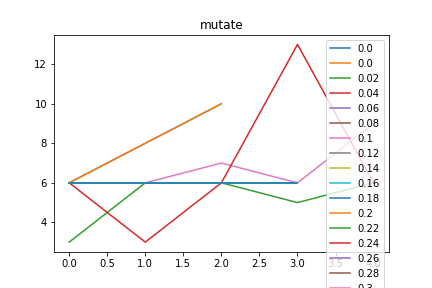

The data file committed next to this chart (first rows):
mutate, Max_fit, Gen, Dataset, Dist, Hof
0.0, 3.0, 0, [6, 6, 6, 6], 0.4226, [6, 8, 10]
0.02, 1.0, 20, [6, 6, 6, 6], 0.0, [6, 6, 6]
0.04, 1.0, 17, [6, 6, 6, 6], 0.0, [6, 6, 6]
0.06, 1.0, 2, [6, 6, 6, 6], 0.0, [6, 6, 6]
0.08, 1.0, 8, [6, 6, 6, 6], 0.0, [6, 6, 6]
0.1, 2.0, 1, [6, 6, 6, 6], 0.09547, [6, 6, 7, 6, 9]
0.12, 1.0, 7, [6, 6, 6, 6], 0.0, [6, 6, 6]
0.14, 1.0, 6, [6, 6, 6, 6], 0.0, [6, 6, 6]
0.16, 1.0, 5, [6, 6, 6, 6], 0.0, [6, 6, 6]
0.18, 2.0, 2, [6, 6, 6, 6], 0.0, [6, 6]
0.2, 0.0, 5, [6, 6, 6, 6], 0.0, [6, 6, 6, 6]
0.22, 2.0, 2, [6, 6, 6, 6], 0.09547, [3, 6, 6, 5, 6]
0.24, 2.0, 4, [6, 6, 6, 6], 0.09547, [6, 3, 6, 13, 6]
0.26, 0.0, 9, [6, 6, 6, 6], 0.0, [6, 6, 6, 6]
0.28, 1.0, 3, [6, 6, 6, 6], 0.0, [6, 6, 6]
0.3, 1.0, 7, [6, 6, 6, 6], 0.0, [6, 6, 6]
0.32, 1.0, 4, [6, 6, 6, 6], 0.0, [6, 6, 6]
0.34, 1.0, 7, [6, 6, 6, 6], 0.0, [6, 6, 6]
0.36, 1.0, 3, [6, 6, 6, 6], 0.0, [6, 6, 6]
0.38, 1.0, 2, [6, 6, 6, 6], 0.0, [6, 6, 6]
0.4, 0.0, 15, [6, 6, 6, 6], 0.0, [6, 6, 6, 6]
0.42, 1.0, 4, [6, 6, 6, 6], 0.0, [6, 6, 6]
0.44, 1.0, 1, [6, 6, 6, 6], 0.0, [6, 6, 6]
0.46, 1.0, 7, [6, 6, 6, 6], 0.0, [6, 6, 6]
0.48, 0.0, 8, [6, 6, 6, 6], 0.0, [6, 6, 6, 6]
0.5, 0.0, 2, [6, 6, 6, 6], 0.0, [6, 6, 6, 6]
0.52, 0.0, 7, [6, 6, 6, 6], 0.0, [6, 6, 6, 6]
0.54, 0.0, 15, [6, 6, 6, 6], 0.0, [6, 6, 6, 6]
0.56, 0.0, 10, [6, 6, 6, 6], 0.0, [6, 6, 6, 6]
0.58, 0.0, 11, [6, 6, 6, 6], 0.0, [6, 6, 6, 6]
0.6, 0.0, 9, [6, 6, 6, 6], 0.0, [6, 6, 6, 6]
0.62, 0.0, 12, [6, 6, 6, 6], 0.0, [6, 6, 6, 6]
0.64, 0.0, 8, [6, 6, 6, 6], 0.0, [6, 6, 6, 6]
0.66, 0.0, 6, [6, 6, 6, 6], 0.0, [6, 6, 6, 6]
0.68, 0.0, 15, [6, 6, 6, 6], 0.0, [6, 6, 6, 6]
0.7, 0.0, 9, [6, 6, 6, 6], 0.0, [6, 6, 6, 6]
0.72, 0.0, 8, [6, 6, 6, 6], 0.0, [6, 6, 6, 6]
0.74, 0.0, 8, [6, 6, 6, 6], 0.0, [6, 6, 6, 6]
0.76, 0.0, 10, [6, 6, 6, 6], 0.0, [6, 6, 6, 6]
0.78, 0.0, 5, [6, 6, 6, 6], 0.0, [6, 6, 6, 6]
0.8, 0.0, 11, [6, 6, 6, 6], 0.0, [6, 6, 6, 6]
0.82, 0.0, 12, [6, 6, 6, 6], 0.0, [6, 6, 6, 6]
0.84, 0.0, 9, [6, 6, 6, 6], 0.0, [6, 6, 6, 6]
0.86, 0.0, 11, [6, 6, 6, 6], 0.0, [6, 6, 6, 6]
0.88, 0.0, 12, [6, 6, 6, 6], 0.0, [6, 6, 6, 6]
0.9, 0.0, 6, [6, 6, 6, 6], 0.0, [6, 6, 6, 6]
0.92, 0.0, 11, [6, 6, 6, 6], 0.0, [6, 6, 6, 6]
0.94, 0.0, 9, [6, 6, 6, 6], 0.0, [6, 6, 6, 6]
0.96, 0.0, 8, [6, 6, 6, 6], 0.0, [6, 6, 6, 6]
0.98, 0.0, 10, [6, 6, 6, 6], 0.0, [6, 6, 6, 6]
